5-way image classification set "data" from GitHub (Griffin98/image_classifier); label vocabulary: blueberry, cherry, peach, raspberry, walnut.

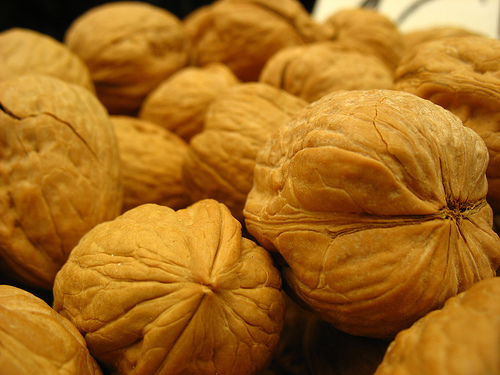
Label: walnut

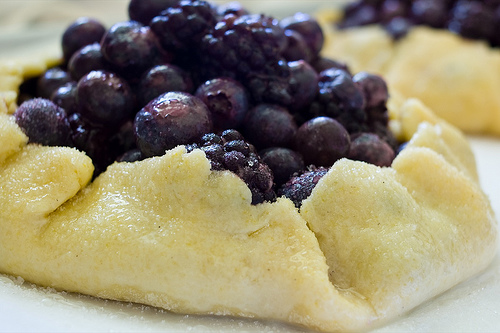
Label: blueberry

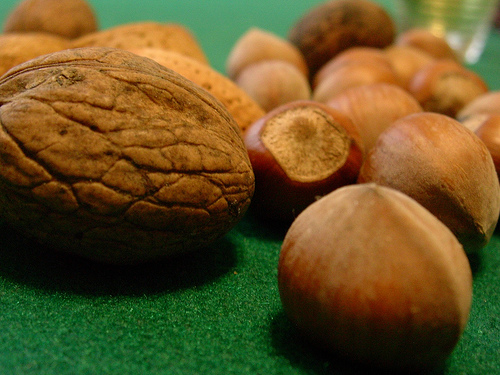
Label: walnut

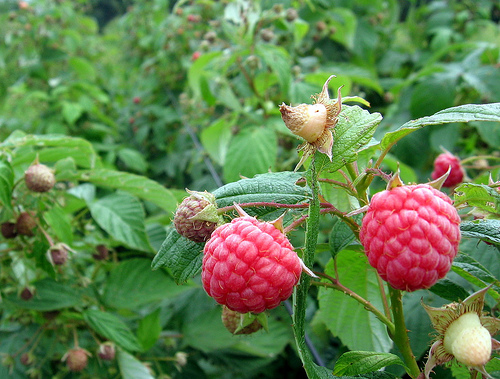
Label: raspberry

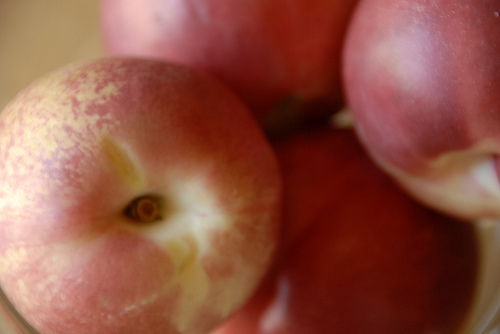
Label: peach

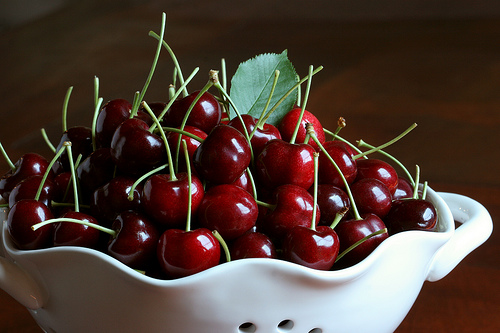
Label: cherry
